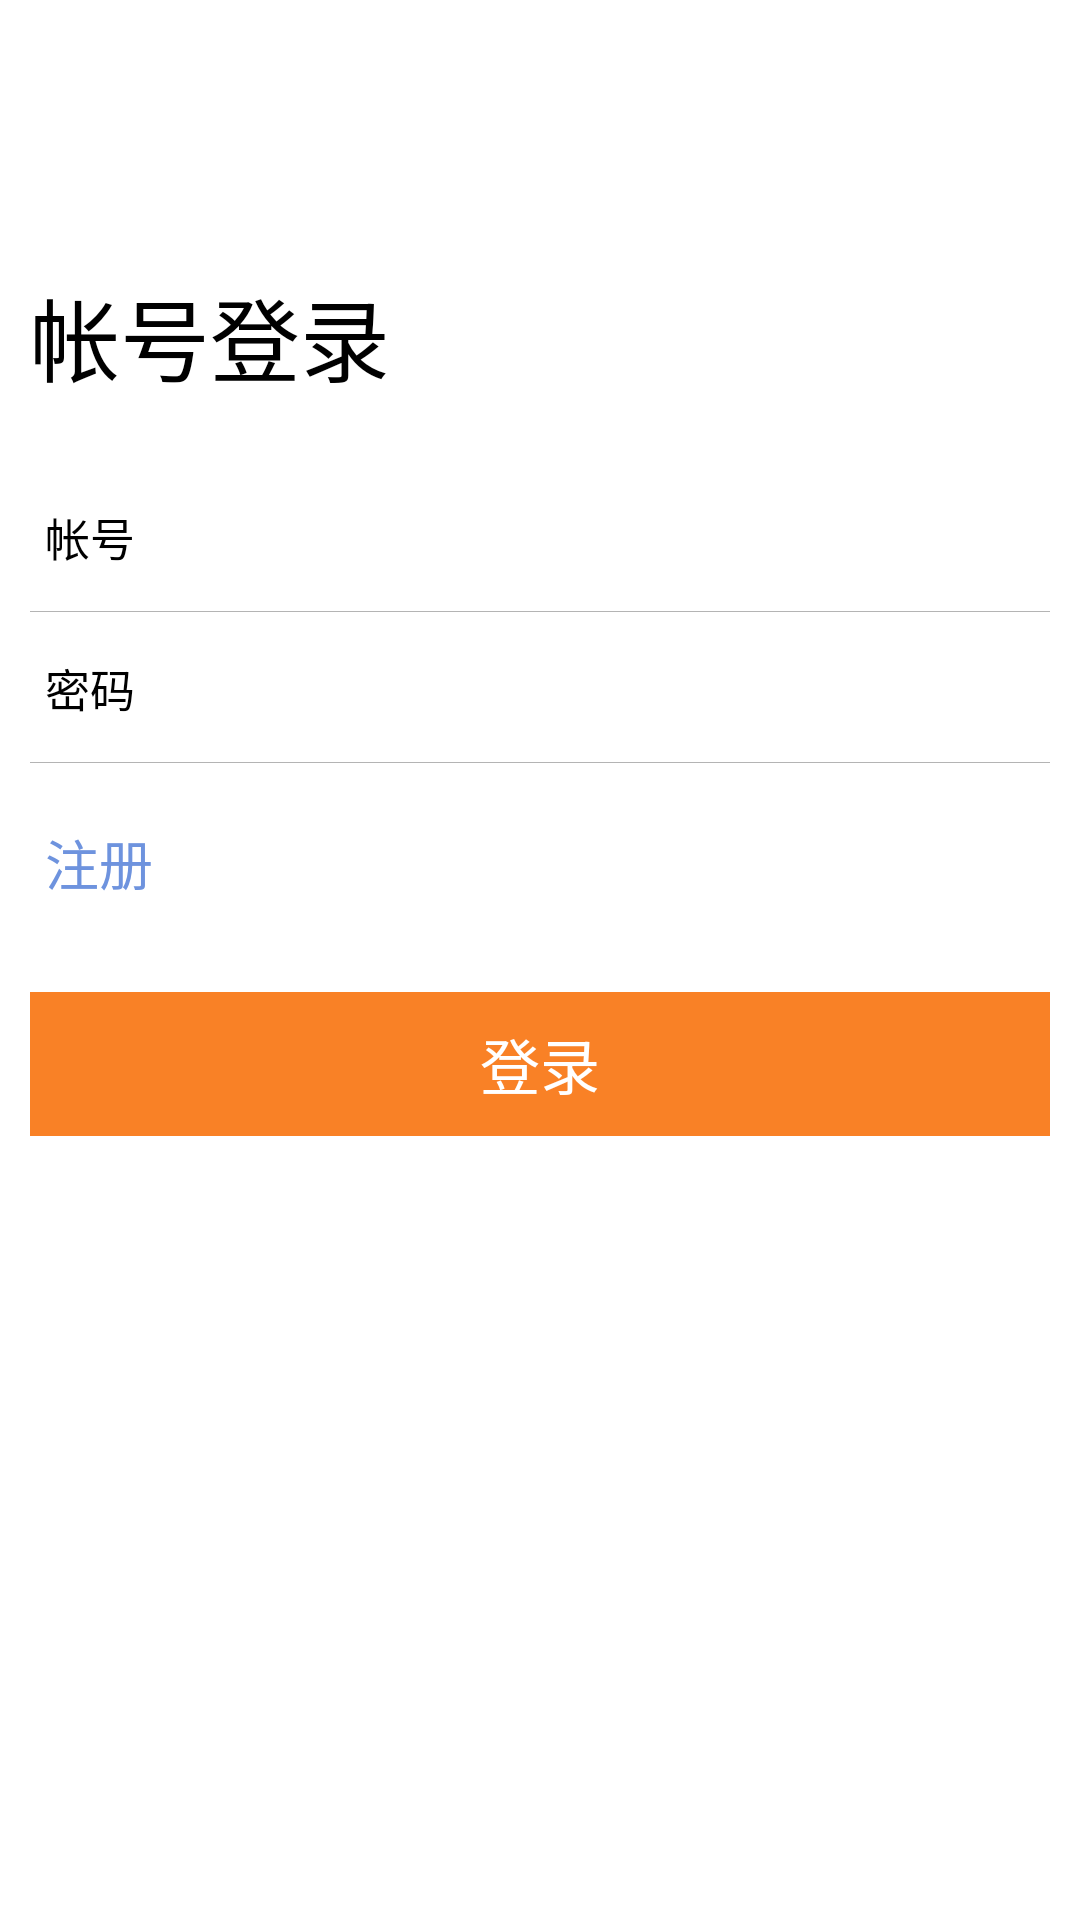

Layout XML and referenced resources for this Android screen:
<!-- AndroidManifest.xml: application theme AppTheme -->
<!-- res/layout/sign_in.xml -->
<?xml version="1.0" encoding="utf-8"?>
<LinearLayout xmlns:android="http://schemas.android.com/apk/res/android"
    android:layout_width="match_parent"
    android:layout_height="match_parent"
    android:background="#ffffff"
    android:orientation="vertical"
    android:padding="10dp">

     <LinearLayout
         android:layout_width="wrap_content"
         android:layout_height="wrap_content"
         android:layout_marginTop="80dp"
         android:layout_marginBottom="20dp">
         <TextView
             android:layout_width="wrap_content"
             android:layout_height="wrap_content"
             android:text="帐号登录"
             android:textSize="30dp"
             android:textColor="#000000"/>
     </LinearLayout>
     <LinearLayout
         android:layout_width="match_parent"
         android:layout_height="wrap_content"
         android:orientation="vertical"
         android:divider="@drawable/dividing_line"
         android:showDividers="middle|end">
         <LinearLayout
             android:layout_width="match_parent"
             android:layout_height="50dp"
             android:padding="5dp"
             android:paddingBottom="10dp"
             >
             <TextView
                 android:layout_width="wrap_content"
                 android:layout_height="wrap_content"
                 android:text="帐号"
                 android:textSize="15dp"
                 android:textColor="#000000"
                 android:singleLine="true"
                 android:layout_marginRight="25dp"/>
             
             <EditText
				android:id="@+id/login_account"
                android:layout_width="match_parent"
                android:layout_height="40dp"
                android:background="@null"
                 android:textColor="#000"
                android:maxLength="20"
                 />

         </LinearLayout>


         <LinearLayout
             android:layout_width="match_parent"
             android:layout_height="50dp"
             android:padding="5dp"
             >
             <TextView
                 android:layout_width="wrap_content"
                 android:layout_height="wrap_content"
                 android:text="密码"
                 android:textSize="15dp"
                 android:textColor="#000000"
                 android:layout_marginRight="25dp"/>

             
             <EditText
                 android:textColor="#000"
				android:id="@+id/login_password"
                android:layout_width="match_parent"
                android:layout_height="40dp"
                android:background="@null"
                android:inputType="textPassword"
                android:maxLength="20"
                 />
         </LinearLayout>
     </LinearLayout>
    <LinearLayout
        android:layout_width="wrap_content"
        android:layout_height="wrap_content"
        android:layout_marginTop="20dp"
        android:layout_marginLeft="5dp">
        <TextView
			android:id="@+id/comeback_register"
            android:layout_width="wrap_content"
            android:layout_height="wrap_content"
            android:text="注册"
            android:textSize="18sp"
            android:textColor="#6e93de"/>
    </LinearLayout>
     <LinearLayout
         android:layout_width="match_parent"
         android:layout_height="wrap_content"
         android:layout_marginTop="30dp">
         <Button
			android:id="@+id/login"
			android:layout_width="match_parent"
            android:layout_height="match_parent"
            android:background="#f98126"
            android:text="登录"
            android:textSize="20sp"/>
     </LinearLayout>
 </LinearLayout>
<!-- resources referenced by this layout -->
<resources>
  <!-- drawable dividing_line (drawable) -->
  <?xml version="1.0" encoding="utf-8"?>
  <shape xmlns:android="http://schemas.android.com/apk/res/android">
      <solid android:color="#b4b4b4" />
      <size android:height="1px" />
  </shape>
  <style name="AppTheme" parent="AppTheme.Base">
  
      </style>
  <style name="AppTheme.Base" parent="Theme.AppCompat">
          
  
          <item name="windowActionBar">false</item>
          <item name="windowNoTitle">true</item>
  
      </style>
</resources>
